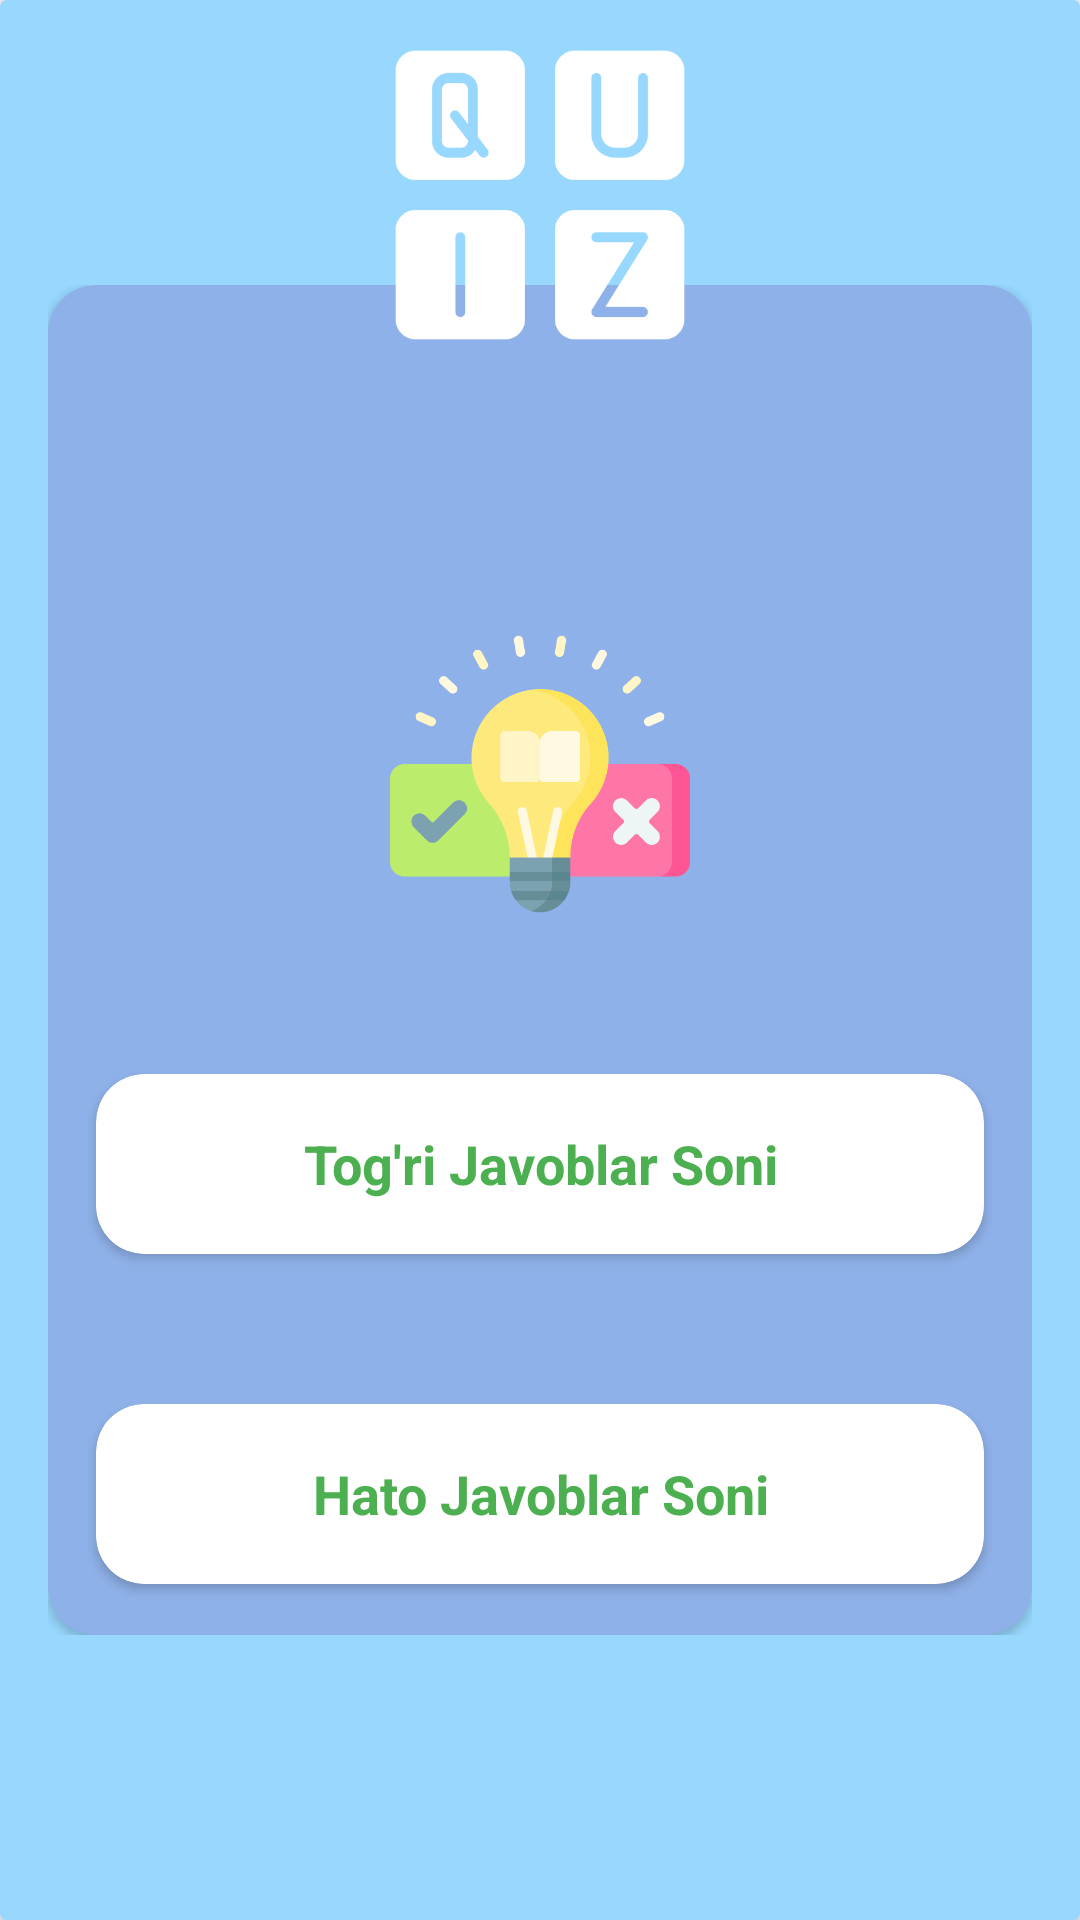

Android layout source for this screen:
<!-- AndroidManifest.xml: application theme Theme.QuestionTest -->
<!-- res/layout/activity_main_scrin.xml -->
<?xml version="1.0" encoding="utf-8"?>
<androidx.constraintlayout.widget.ConstraintLayout xmlns:android="http://schemas.android.com/apk/res/android"
    xmlns:app="http://schemas.android.com/apk/res-auto"
    xmlns:tools="http://schemas.android.com/tools"
    android:layout_width="match_parent"
    android:layout_height="match_parent"
    android:orientation="vertical"
    app:cardCornerRadius="24dp"
    tools:ignore="MissingDefaultResource">

    <androidx.cardview.widget.CardView
        android:layout_width="match_parent"
        android:layout_height="match_parent"
        android:backgroundTint="#98d8ff"
        app:layout_constraintBottom_toBottomOf="parent"
        app:layout_constraintHorizontal_bias="0.0"
        app:layout_constraintLeft_toLeftOf="parent"
        app:layout_constraintRight_toRightOf="parent"
        app:layout_constraintTop_toTopOf="parent"
        app:layout_constraintVertical_bias="0.009">

        <androidx.constraintlayout.widget.ConstraintLayout
            android:layout_width="match_parent"
            android:layout_height="match_parent">

<androidx.constraintlayout.widget.ConstraintLayout
    android:layout_width="match_parent"
    android:layout_height="450dp"
    android:layout_marginVertical="16dp"
    android:layout_marginHorizontal="16dp"
    app:layout_constraintTop_toTopOf="parent"
    app:layout_constraintRight_toRightOf="parent"
    app:layout_constraintLeft_toLeftOf="parent"
    app:layout_constraintBottom_toBottomOf="parent"
    >
    <androidx.cardview.widget.CardView
        android:layout_width="match_parent"
        app:cardCornerRadius="16dp"
        android:layout_height="match_parent"
        app:layout_constraintBottom_toBottomOf="parent"
        app:layout_constraintLeft_toLeftOf="parent"
        app:layout_constraintRight_toRightOf="parent"
        app:layout_constraintTop_toTopOf="parent"
        android:backgroundTint="#8fb1e9">

    </androidx.cardview.widget.CardView>
</androidx.constraintlayout.widget.ConstraintLayout>
            <ImageView
                android:id="@+id/yulduz"
                android:layout_width="match_parent"
                android:layout_height="70dp"
                android:layout_gravity="end|center"
                android:layout_margin="10dp"
                android:layout_marginVertical="20dp"

                app:layout_constraintLeft_toLeftOf="parent"
                app:layout_constraintRight_toRightOf="parent"
                app:layout_constraintTop_toBottomOf="@+id/sovrin"
                tools:ignore="ContentDescription">

            </ImageView>

            <ImageView
                android:layout_width="40dp"
                android:layout_height="40dp"
                android:layout_marginHorizontal="0dp"
                android:layout_marginVertical="8dp"
                android:layout_marginTop="16dp"
                android:src="@drawable/back"
                android:padding="10dp"
                app:layout_constraintHorizontal_bias="0.25"
                app:layout_constraintLeft_toLeftOf="@+id/sovrin"

                app:layout_constraintTop_toTopOf="parent"
                app:tint="@color/white"
                android:id="@+id/bakcVIN"
                tools:ignore="ContentDescription">

            </ImageView>


            <ImageView
                android:id="@+id/sovrin"
                android:layout_width="match_parent"
                android:layout_height="110dp"
                android:layout_marginHorizontal="10dp"
                android:layout_marginVertical="10dp"
                android:layout_marginTop="8dp"
                android:src="@drawable/img_5"
                android:tint="@color/white"
                app:layout_constraintHorizontal_bias="0.0"
                app:layout_constraintLeft_toLeftOf="parent"
                app:layout_constraintRight_toRightOf="parent"
                app:layout_constraintTop_toTopOf="parent"
                tools:ignore="ContentDescription,UseAppTint">

            </ImageView>

            <ImageView
                android:id="@+id/move1"
                android:layout_width="match_parent"
                android:layout_height="100dp"
                android:layout_marginTop="8dp"
                android:src="@drawable/img_4"

                android:gravity="center"
                android:text="Sizninh natijalaringiz"
                android:textColor="@color/white"
                android:textSize="20dp"
                android:textStyle="bold"
                app:layout_constraintHorizontal_bias="0.0"
                app:layout_constraintLeft_toLeftOf="parent"
                app:layout_constraintRight_toRightOf="parent"
                app:layout_constraintTop_toBottomOf="@+id/yulduz"
                tools:ignore="HardcodedText,SpUsage">

            </ImageView>

            <androidx.cardview.widget.CardView
                android:id="@+id/card1"
                android:layout_width="match_parent"
                android:layout_height="60dp"
                android:layout_marginHorizontal="32dp"

                android:layout_marginTop="50dp"
                app:cardCornerRadius="16dp"
                app:layout_constraintLeft_toLeftOf="parent"
                app:layout_constraintRight_toRightOf="parent"
                app:layout_constraintTop_toBottomOf="@+id/move1">

                <FrameLayout
                    android:layout_width="match_parent"
                    android:layout_height="match_parent"
                    android:orientation="horizontal"
                    >


                    <TextView
                        android:id="@+id/id1"
                        android:layout_width="match_parent"
                        android:layout_height="match_parent"

                        android:gravity="center"
                        android:textSize="18dp"
                        android:text="Tog'ri Javoblar Soni"
                        android:textStyle="bold"
                        android:textColor="#4CAF50"
                        tools:ignore="HardcodedText,SpUsage">

                    </TextView>


                </FrameLayout>
            </androidx.cardview.widget.CardView>

            <androidx.cardview.widget.CardView
                android:id="@+id/card2"
                android:layout_width="match_parent"
                android:layout_height="60dp"
                android:layout_marginHorizontal="32dp"
                android:layout_marginTop="50dp"
                app:cardCornerRadius="16dp"
                app:layout_constraintLeft_toLeftOf="parent"
                app:layout_constraintRight_toRightOf="parent"
                app:layout_constraintTop_toBottomOf="@+id/card1">

                <FrameLayout
                    android:layout_width="match_parent"
                    android:layout_height="match_parent"
                    android:orientation="horizontal">


                    <TextView
                        android:layout_width="match_parent"
                        android:layout_height="match_parent"
                       android:gravity="center"
                        android:id="@+id/id2"
                        android:text="Hato Javoblar Soni"
                        android:textColor="#4CAF50"
                        android:textStyle="bold"
                        android:textSize="18dp">

                    </TextView>


                </FrameLayout>
            </androidx.cardview.widget.CardView>


        </androidx.constraintlayout.widget.ConstraintLayout>

    </androidx.cardview.widget.CardView>
</androidx.constraintlayout.widget.ConstraintLayout>
<!-- resources referenced by this layout -->
<resources>
  <!-- drawable img_4: png bitmap (drawable, 21879 bytes) -->
  <!-- drawable img_5: png bitmap (drawable, 17882 bytes) -->
  <style name="Theme.QuestionTest" parent="Base.Theme.QuestionTest" />
  <style name="Base.Theme.QuestionTest" parent="Theme.Material3.DayNight.NoActionBar">
          
           <item name="colorPrimary">#3F51B5</item>
      </style>
  <!-- not gathered from this repository: default colours our renderer supplied (Android Studio template values) -->
  <color name="white">#FFFFFFFF</color>
</resources>
